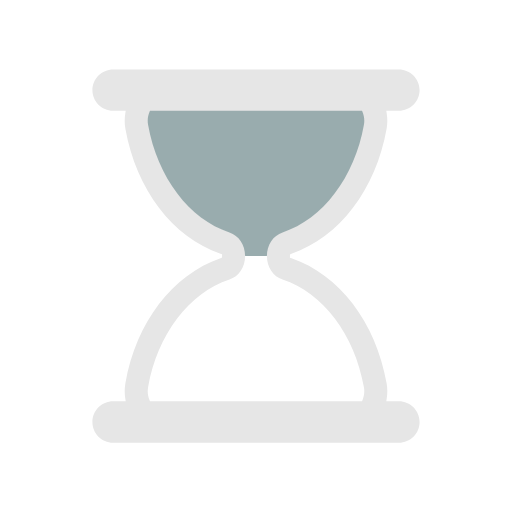
t = 0.00 s
t = 0.44 s: frame unchanged from t = 0.00 s, image omitted
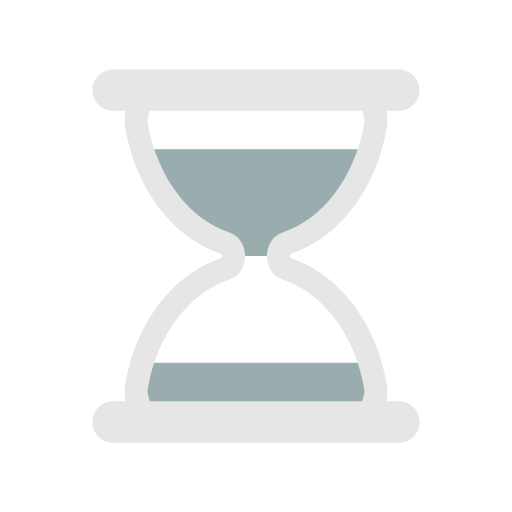
t = 0.67 s
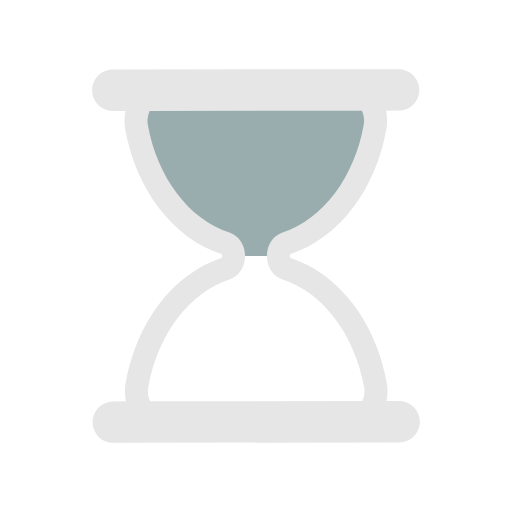
t = 1.11 s
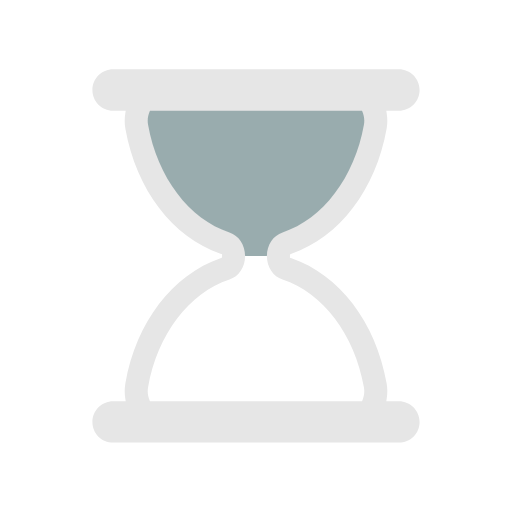
t = 1.56 s
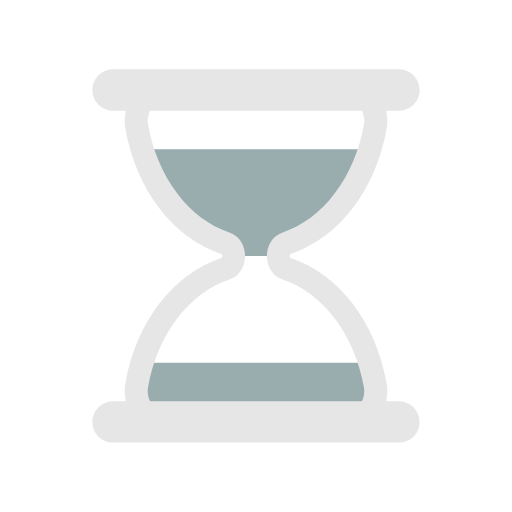
t = 1.78 s

The animated SVG that drew these frames (rendered in a browser with its animation timeline set to each time). Animation: 5 SMIL elements (animate=4,animateTransform=1); one cycle of 2.22 s, repeats indefinitely.

<svg xmlns="http://www.w3.org/2000/svg" xmlns:xlink="http://www.w3.org/1999/xlink" style="margin: auto; background: rgba(255, 255, 255, 0); display: block;" width="80px" height="80px" viewBox="0 0 100 100" preserveAspectRatio="xMidYMid">
<defs>
  <clipPath id="ldio-x1vb8puqh1f-cp">
    <rect x="0" y="0" width="100" height="50">
      <animate attributeName="y" repeatCount="indefinite" dur="2.2222222222222223s" calcMode="spline" values="0;50;0;0;0" keyTimes="0;0.4;0.5;0.9;1" keySplines="0.3 0 1 0.7;0.3 0 1 0.7;0.3 0 1 0.7;0.3 0 1 0.7"></animate>
      <animate attributeName="height" repeatCount="indefinite" dur="2.2222222222222223s" calcMode="spline" values="50;0;0;50;50" keyTimes="0;0.4;0.5;0.9;1" keySplines="0.3 0 1 0.7;0.3 0 1 0.7;0.3 0 1 0.7;0.3 0 1 0.7"></animate>
    </rect>
    <rect x="0" y="50" width="100" height="50">
      <animate attributeName="y" repeatCount="indefinite" dur="2.2222222222222223s" calcMode="spline" values="100;50;50;50;50" keyTimes="0;0.4;0.5;0.9;1" keySplines="0.3 0 1 0.7;0.3 0 1 0.7;0.3 0 1 0.7;0.3 0 1 0.7"></animate>
      <animate attributeName="height" repeatCount="indefinite" dur="2.2222222222222223s" calcMode="spline" values="0;50;50;0;0" keyTimes="0;0.4;0.5;0.9;1" keySplines="0.3 0 1 0.7;0.3 0 1 0.7;0.3 0 1 0.7;0.3 0 1 0.7"></animate>
    </rect>
  </clipPath>
</defs>
<g transform="translate(50 50)"><g transform="scale(0.9)"><g transform="translate(-50 -50)">
  <g>
    <animateTransform attributeName="transform" type="rotate" dur="2.2222222222222223s" repeatCount="indefinite" values="0 50 50;0 50 50;180 50 50;180 50 50;360 50 50" keyTimes="0;0.4;0.5;0.9;1"></animateTransform>
    <path clip-path="url(#ldio-x1vb8puqh1f-cp)" fill="#99acae" d="M54.864 50L54.864 50c0-1.291 0.689-2.412 1.671-2.729c9.624-3.107 17.154-12.911 19.347-25.296 c0.681-3.844-1.698-7.475-4.791-7.475H28.908c-3.093 0-5.472 3.631-4.791 7.475c2.194 12.385 9.723 22.189 19.347 25.296 c0.982 0.317 1.671 1.438 1.671 2.729v0c0 1.291-0.689 2.412-1.671 2.729C33.84 55.836 26.311 65.64 24.117 78.025 c-0.681 3.844 1.698 7.475 4.791 7.475h42.184c3.093 0 5.472-3.631 4.791-7.475C73.689 65.64 66.16 55.836 56.536 52.729 C55.553 52.412 54.864 51.291 54.864 50z"></path>
    <path fill="#e6e6e6" d="M81 81.5h-2.724l0.091-0.578c0.178-1.122 0.17-2.243-0.022-3.333C76.013 64.42 68.103 54.033 57.703 50.483l-0.339-0.116 v-0.715l0.339-0.135c10.399-3.552 18.31-13.938 20.642-27.107c0.192-1.089 0.2-2.211 0.022-3.333L78.276 18.5H81 c2.481 0 4.5-2.019 4.5-4.5S83.481 9.5 81 9.5H19c-2.481 0-4.5 2.019-4.5 4.5s2.019 4.5 4.5 4.5h2.724l-0.092 0.578 c-0.178 1.122-0.17 2.243 0.023 3.333c2.333 13.168 10.242 23.555 20.642 27.107l0.338 0.116v0.715l-0.338 0.135 c-10.4 3.551-18.31 13.938-20.642 27.106c-0.193 1.09-0.201 2.211-0.023 3.333l0.092 0.578H19c-2.481 0-4.5 2.019-4.5 4.5 s2.019 4.5 4.5 4.5h62c2.481 0 4.5-2.019 4.5-4.5S83.481 81.5 81 81.5z M73.14 81.191L73.012 81.5H26.988l-0.128-0.309 c-0.244-0.588-0.491-1.538-0.28-2.729c2.014-11.375 8.944-20.542 17.654-23.354c2.035-0.658 3.402-2.711 3.402-5.108 c0-2.398-1.368-4.451-3.403-5.108c-8.71-2.812-15.639-11.979-17.653-23.353c-0.211-1.191 0.036-2.143 0.281-2.731l0.128-0.308 h46.024l0.128 0.308c0.244 0.589 0.492 1.541 0.281 2.731c-2.015 11.375-8.944 20.541-17.654 23.353 c-2.035 0.658-3.402 2.71-3.402 5.108c0 2.397 1.368 4.45 3.403 5.108c8.71 2.812 15.64 11.979 17.653 23.354 C73.632 79.651 73.384 80.604 73.14 81.191z"></path>
  </g>
</g></g></g>
</svg>
